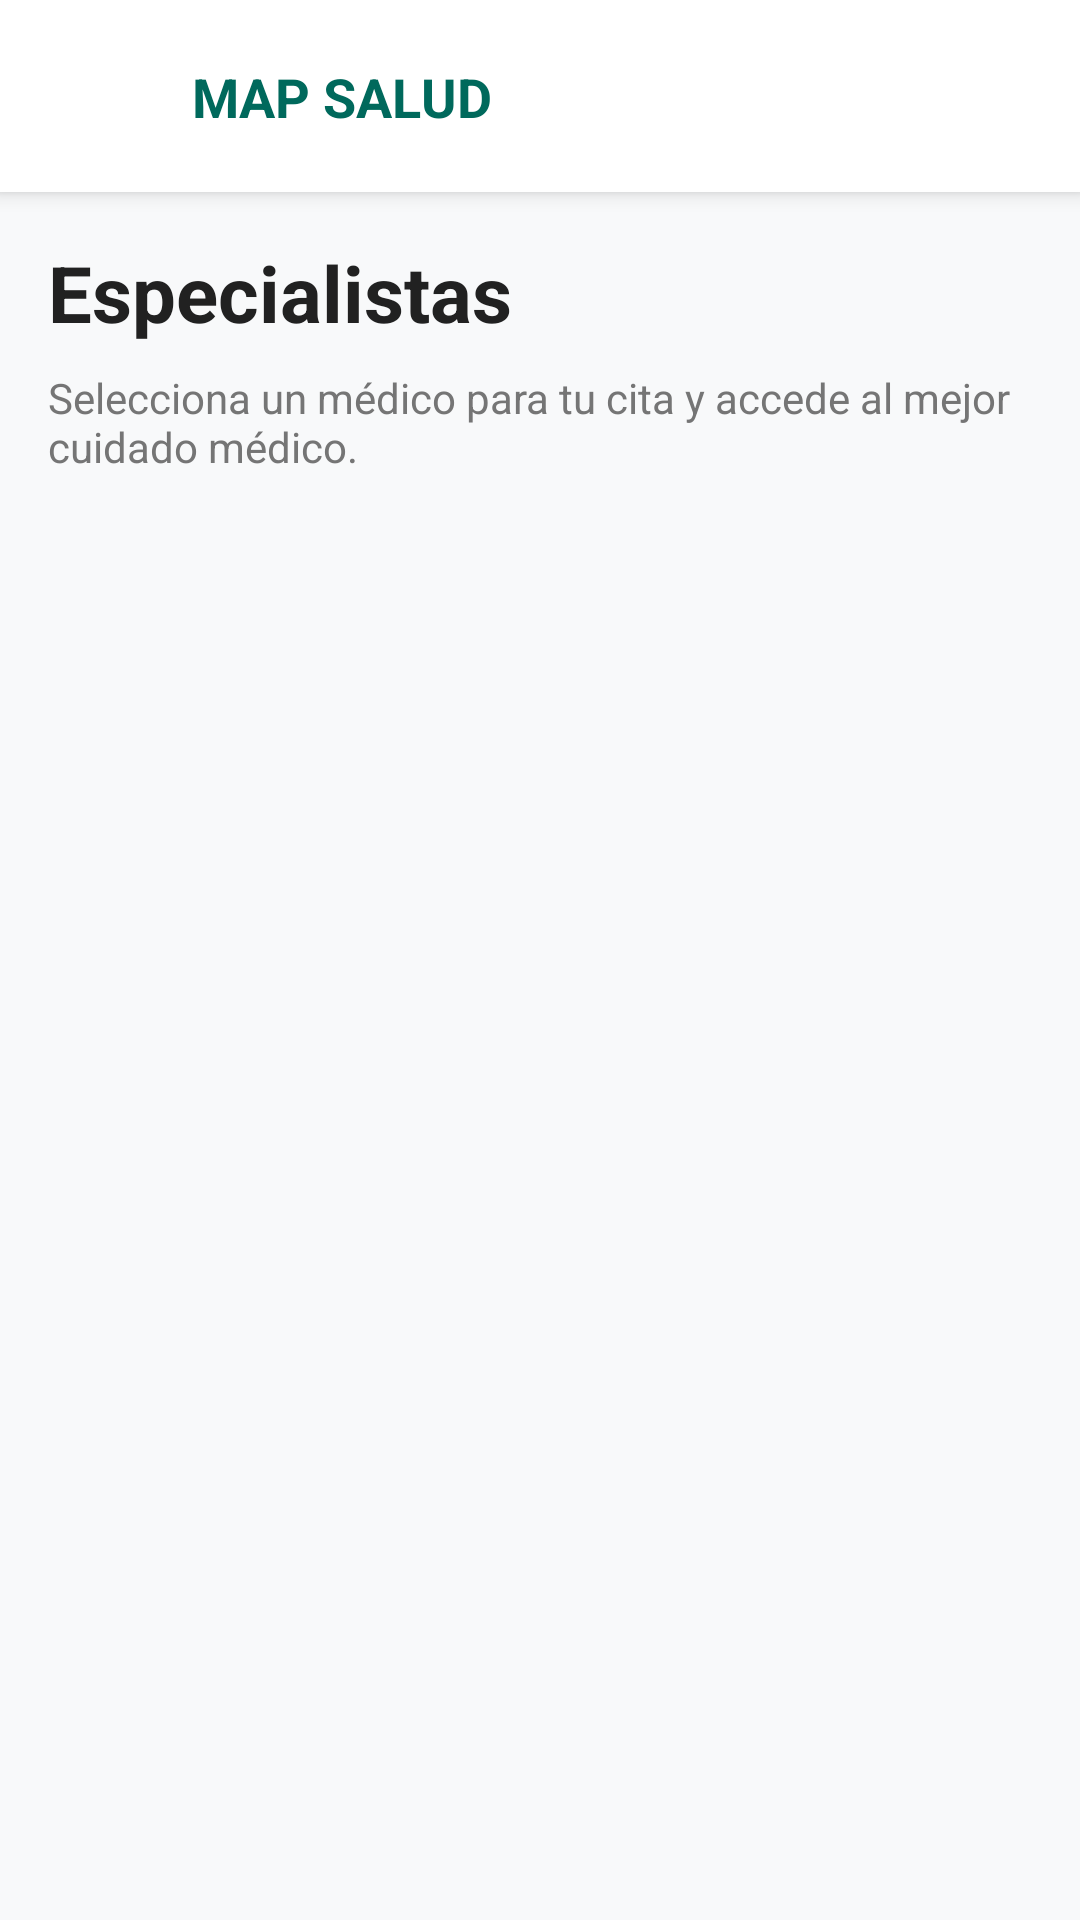

The Android layout XML behind this screen, and the referenced resources:
<!-- AndroidManifest.xml: application theme Theme.MapSalud20 -->
<!-- res/layout/user_especialistas.xml -->
<?xml version="1.0" encoding="utf-8"?>
<androidx.constraintlayout.widget.ConstraintLayout
    xmlns:android="http://schemas.android.com/apk/res/android"
    xmlns:app="http://schemas.android.com/apk/res-auto"
    xmlns:tools="http://schemas.android.com/tools"
    android:layout_width="match_parent"
    android:layout_height="match_parent"
    android:background="?android:attr/windowBackground">

    <androidx.constraintlayout.widget.ConstraintLayout
        android:id="@+id/topBarEspecialistas"
        android:layout_width="match_parent"
        android:layout_height="64dp"
        android:paddingHorizontal="8dp"
        android:background="?attr/colorSurface"
        android:elevation="4dp"
        app:layout_constraintTop_toTopOf="parent">

        <ImageButton
            android:id="@+id/btnRegresar"
            android:layout_width="48dp"
            android:layout_height="48dp"
            android:background="?attr/selectableItemBackgroundBorderless"
            android:src="@drawable/ic_arrow_back"
            app:tint="?attr/colorPrimary"
            app:layout_constraintTop_toTopOf="parent"
            app:layout_constraintBottom_toBottomOf="parent"
            app:layout_constraintStart_toStartOf="parent"/>

        <TextView
            android:id="@+id/txtToolbarTitleEspecialistas"
            android:layout_width="wrap_content"
            android:layout_height="wrap_content"
            android:text="MAP SALUD"
            android:textColor="?attr/colorPrimary"
            android:textSize="18sp"
            android:textStyle="bold"
            android:layout_marginStart="8dp"
            app:layout_constraintTop_toTopOf="parent"
            app:layout_constraintBottom_toBottomOf="parent"
            app:layout_constraintStart_toEndOf="@id/btnRegresar" />
    </androidx.constraintlayout.widget.ConstraintLayout>

    <TextView
        android:id="@+id/txtTituloEspecialistas"
        android:layout_width="match_parent"
        android:layout_height="wrap_content"
        android:text="Especialistas"
        android:textSize="26sp"
        android:textStyle="bold"
        android:textColor="?attr/colorOnSurface"
        android:layout_marginHorizontal="16dp"
        android:layout_marginTop="16dp"
        app:layout_constraintTop_toBottomOf="@id/topBarEspecialistas"/>

    <TextView
        android:id="@+id/txtSubtituloEspecialistas"
        android:layout_width="match_parent"
        android:layout_height="wrap_content"
        android:text="Selecciona un médico para tu cita y accede al mejor cuidado médico."
        android:textSize="14sp"
        android:textColor="?attr/colorOnSurfaceVariant"
        android:layout_marginHorizontal="16dp"
        android:layout_marginTop="8dp"
        app:layout_constraintTop_toBottomOf="@id/txtTituloEspecialistas"/>

    <androidx.recyclerview.widget.RecyclerView
        android:id="@+id/recyclerViewEspecialistas"
        android:layout_width="match_parent"
        android:layout_height="0dp"
        android:layout_marginTop="16dp"
        app:layout_constraintTop_toBottomOf="@id/txtSubtituloEspecialistas"
        app:layout_constraintBottom_toBottomOf="parent"
        app:layout_constraintStart_toStartOf="parent"
        app:layout_constraintEnd_toEndOf="parent"
        tools:listitem="@layout/cuadro_doctor" />

</androidx.constraintlayout.widget.ConstraintLayout>
<!-- res/layout/cuadro_doctor.xml (included above) -->
<?xml version="1.0" encoding="utf-8"?>
<com.google.android.material.card.MaterialCardView
    xmlns:android="http://schemas.android.com/apk/res/android"
    xmlns:app="http://schemas.android.com/apk/res-auto"
    android:layout_width="match_parent"
    android:layout_height="wrap_content"
    android:layout_marginHorizontal="16dp"
    android:layout_marginVertical="8dp"
    app:cardCornerRadius="16dp"
    app:cardElevation="0dp"
    app:strokeWidth="1dp"
    app:strokeColor="?attr/colorOutline">

    <androidx.constraintlayout.widget.ConstraintLayout
        android:layout_width="match_parent"
        android:layout_height="wrap_content"
        android:padding="16dp">

        <com.google.android.material.imageview.ShapeableImageView
            android:id="@+id/imgDoctor"
            android:layout_width="60dp"
            android:layout_height="60dp"
            android:src="@drawable/user"
            app:shapeAppearanceOverlay="@style/ShapeAppearance.Material3.Corner.Medium"
            app:layout_constraintStart_toStartOf="parent"
            app:layout_constraintTop_toTopOf="parent" />

        <TextView
            android:id="@+id/txtNombreDoctor"
            android:layout_width="0dp"
            android:layout_height="wrap_content"
            android:text="Dr. Andrés Gómez"
            android:textSize="16sp"
            android:textStyle="bold"
            android:textColor="?attr/colorOnSurface"
            android:layout_marginStart="16dp"
            app:layout_constraintStart_toEndOf="@id/imgDoctor"
            app:layout_constraintTop_toTopOf="parent"
            app:layout_constraintEnd_toEndOf="parent" />

        <TextView
            android:id="@+id/txtEspecialidadDoctor"
            android:layout_width="0dp"
            android:layout_height="wrap_content"
            android:text="Cardiología"
            android:textSize="14sp"
            android:textColor="?attr/colorPrimary"
            android:layout_marginTop="2dp"
            app:layout_constraintStart_toStartOf="@id/txtNombreDoctor"
            app:layout_constraintTop_toBottomOf="@id/txtNombreDoctor"
            app:layout_constraintEnd_toEndOf="parent" />

        <TextView
            android:id="@+id/txtExperiencia"
            android:layout_width="0dp"
            android:layout_height="wrap_content"
            android:text="💼 15 años de experiencia"
            android:textSize="12sp"
            android:textColor="?attr/colorOnSurfaceVariant"
            android:layout_marginTop="6dp"
            app:layout_constraintStart_toStartOf="@id/txtNombreDoctor"
            app:layout_constraintTop_toBottomOf="@id/txtEspecialidadDoctor"
            app:layout_constraintEnd_toEndOf="parent" />

        <View
            android:id="@+id/dividerLine"
            android:layout_width="match_parent"
            android:layout_height="1dp"
            android:background="?attr/colorOutline"
            android:layout_marginTop="12dp"
            app:layout_constraintTop_toBottomOf="@id/txtExperiencia" />

        <TextView
            android:id="@+id/txtDisponibilidad"
            android:layout_width="wrap_content"
            android:layout_height="wrap_content"
            android:text="📅 Disponible hoy"
            android:textSize="13sp"
            android:textColor="?attr/colorPrimary"
            android:textStyle="bold"
            app:layout_constraintBottom_toBottomOf="@id/btnReservar"
            app:layout_constraintStart_toStartOf="parent"
            app:layout_constraintTop_toTopOf="@id/btnReservar" />

        <com.google.android.material.button.MaterialButton
            android:id="@+id/btnReservar"
            android:layout_width="wrap_content"
            android:layout_height="wrap_content"
            android:text="Reservar"
            android:textAllCaps="false"
            android:backgroundTint="?attr/colorPrimary"
            android:insetTop="0dp"
            android:insetBottom="0dp"
            app:cornerRadius="20dp"
            android:layout_marginTop="12dp"
            app:layout_constraintTop_toBottomOf="@id/dividerLine"
            app:layout_constraintEnd_toEndOf="parent" />

    </androidx.constraintlayout.widget.ConstraintLayout>
</com.google.android.material.card.MaterialCardView>
<!-- resources referenced by this layout -->
<resources>
  <!-- drawable user: png bitmap (drawable, 451048 bytes) -->
  <style name="Theme.MapSalud20" parent="Theme.Material3.DayNight.NoActionBar">
          
          <item name="colorPrimary">@color/brand_primary</item>
          <item name="colorOnPrimary">@color/white</item>
          <item name="colorPrimaryContainer">@color/brand_secondary</item>
          <item name="colorOnPrimaryContainer">@color/white</item>
  
          
          <item name="colorSecondary">@color/brand_secondary</item>
          <item name="colorOnSecondary">@color/white</item>
          <item name="colorSecondaryContainer">@color/brand_primary_variant</item>
          <item name="colorOnSecondaryContainer">@color/white</item>
  
          
          <item name="android:statusBarColor">@color/brand_primary</item>
          <item name="android:windowLightStatusBar">false</item>
  
          
          <item name="android:windowBackground">@color/light_background</item>
          <item name="colorSurface">@color/light_surface</item>
          <item name="colorOnSurface">@color/light_on_surface</item>
          <item name="colorSurfaceVariant">@color/grey_very_light</item>
          <item name="colorOnSurfaceVariant">@color/light_on_surface_variant</item>
          <item name="colorOutline">@color/light_outline</item>
  
          
          <item name="colorError">@color/error</item>
          <item name="colorOnError">@color/white</item>
  
          
          <item name="colorControlNormal">?attr/colorOnSurfaceVariant</item>
          <item name="colorControlActivated">?attr/colorPrimary</item>
      </style>
  <color name="brand_primary">#00695C</color>
  <color name="white">#FFFFFFFF</color>
  <color name="brand_secondary">#00897B</color>
  <color name="brand_primary_variant">#004D40</color>
  <color name="light_background">#F8F9FA</color>
  <color name="light_surface">#FFFFFF</color>
  <color name="light_on_surface">#212121</color>
  <color name="grey_very_light">#F8F9FA</color>
  <color name="light_on_surface_variant">#757575</color>
  <color name="light_outline">#E0E0E0</color>
  <color name="error">#C62828</color>
</resources>
